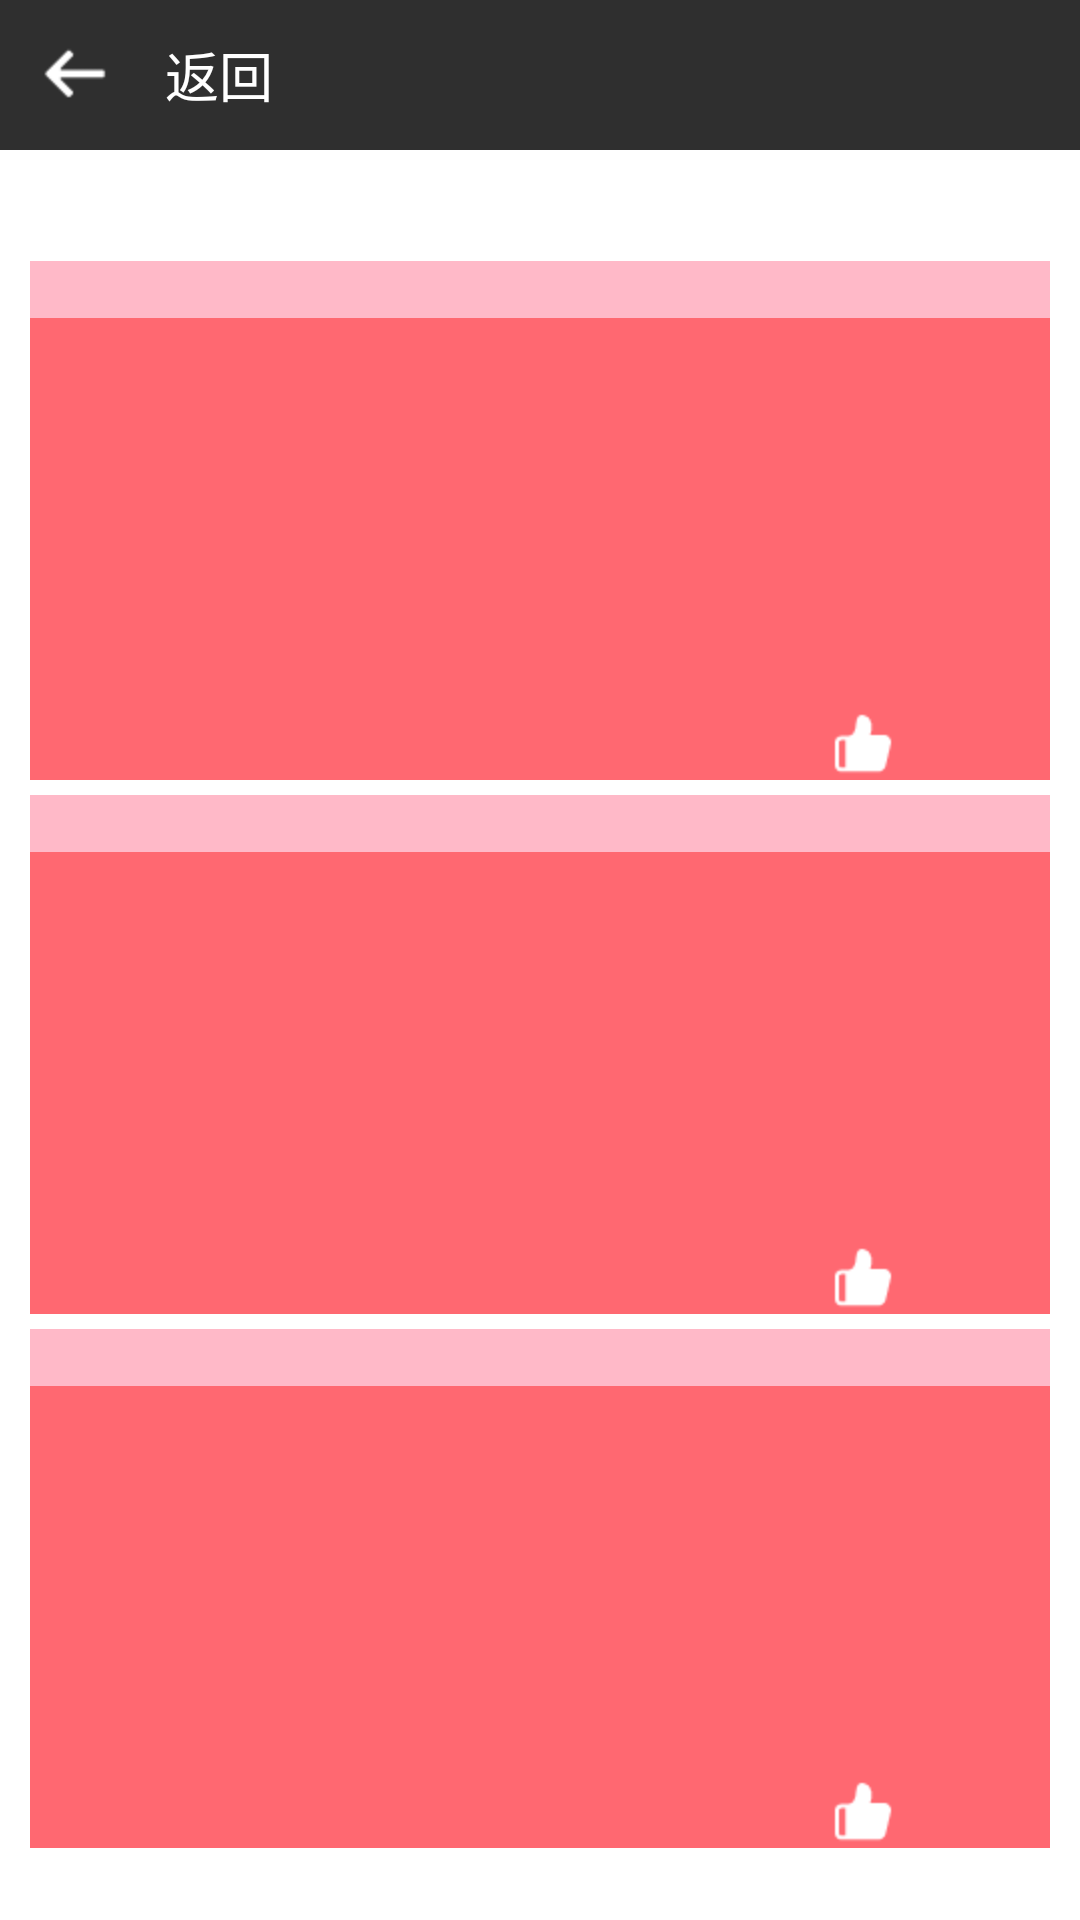

Here is an Android app screen rendered from its layout file. Give the layout XML and the strings, colors and styles it references.
<!-- AndroidManifest.xml: application theme AppTheme -->
<!-- res/layout/activity_receive.xml -->
<?xml version="1.0" encoding="utf-8"?>
<LinearLayout xmlns:android="http://schemas.android.com/apk/res/android"
    android:layout_width="match_parent"
    android:layout_height="match_parent"
    android:orientation="vertical" >

    <LinearLayout
        android:layout_width="match_parent"
        android:layout_height="50dp"
        android:background="#d0000000"
        android:padding="5dp" >

        <ImageButton
            android:id="@+id/rece_back"
            android:layout_width="40dp"
            android:layout_height="40dp"
            android:layout_gravity="center_vertical"
            android:layout_marginEnd="10dp"
            android:layout_marginRight="10dp"
            android:background="#00ffffff"
            android:scaleType="centerInside"
            android:src="@drawable/back"
            android:contentDescription="@string/back" />

        <TextView
            android:layout_width="wrap_content"
            android:layout_height="wrap_content"
            android:layout_gravity="center_vertical"
            android:text="@string/back"
            android:textColor="#ffffffff"
            android:textSize="18sp" />

    </LinearLayout>

    <FrameLayout
        android:layout_width="match_parent"
        android:layout_height="0dp"
        android:layout_weight="1" >

        <ImageView
            android:layout_width="match_parent"
            android:layout_height="match_parent"
            android:scaleType="centerCrop"
            android:src="@drawable/rece_bg"
            android:contentDescription="@string/cd_rece_bg" />

        <LinearLayout
            android:layout_width="match_parent"
            android:layout_height="match_parent"
            android:orientation="vertical"
            android:paddingLeft="10dp"
            android:paddingRight="10dp"
            android:paddingTop="5dp" >

            <TextView
                android:id="@+id/rece_head"
                android:layout_width="wrap_content"
                android:layout_height="wrap_content"
                android:textSize="20sp"
                android:textStyle="bold" />

            <RelativeLayout
                android:layout_width="match_parent"
                android:layout_height="0dp"
                android:layout_marginTop="5dp"
                android:layout_weight="1"
                android:background="#50ff2050" >

                <TextView
                    android:id="@+id/rece_title1"
                    android:layout_width="wrap_content"
                    android:layout_height="wrap_content"
                    android:layout_alignParentLeft="true"
                    android:layout_alignParentStart="true"
                    android:layout_alignParentTop="true"
                    android:textColor="#ffffffff" />

                <ScrollView
                    android:layout_width="match_parent"
                    android:layout_height="match_parent"
                    android:layout_below="@id/rece_title1"
                    android:layout_centerHorizontal="false"
                    android:layout_centerVertical="false"
                    android:background="#70ff0000" >

                    <TextView
                        android:id="@+id/rece_trans1"
                        android:layout_width="match_parent"
                        android:layout_height="wrap_content"
                        android:textColor="#ffffffff" />
                    
                </ScrollView>

                <TextView
                    android:id="@+id/rece_num1"
                    android:layout_width="50dp"
                    android:layout_height="wrap_content"
                    android:layout_alignParentBottom="true"
                    android:layout_alignParentEnd="true"
                    android:layout_alignParentRight="true"
                    android:textColor="#ffffffff" />

                <ImageButton
                    android:id="@+id/rece_enjoy1"
                    android:layout_width="25dp"
                    android:layout_height="25dp"
                    android:layout_alignParentBottom="true"
                    android:layout_toStartOf="@id/rece_num1"
                    android:layout_toLeftOf="@id/rece_num1"
                    android:background="#00ffffff"
                    android:scaleType="centerInside"
                    android:src="@drawable/notenjoy"
                    android:contentDescription="@string/cd_enjoy" />

            </RelativeLayout>

            <RelativeLayout
                android:layout_width="match_parent"
                android:layout_height="0dp"
                android:layout_marginTop="5dp"
                android:layout_weight="1"
                android:background="#50ff2050" >

                <TextView
                    android:id="@+id/rece_title2"
                    android:layout_width="wrap_content"
                    android:layout_height="wrap_content"
                    android:layout_alignParentStart="true"
                    android:layout_alignParentLeft="true"
                    android:layout_alignParentTop="true"
                    android:textColor="#ffffffff" />

                <ScrollView
                    android:layout_width="match_parent"
                    android:layout_height="match_parent"
                    android:layout_below="@id/rece_title2"
                    android:layout_centerHorizontal="false"
                    android:layout_centerVertical="false"
                    android:background="#70ff0000" >
                    
                    <TextView
                        android:id="@+id/rece_trans2"
                        android:layout_width="match_parent"
                        android:layout_height="wrap_content"
                        android:textColor="#ffffffff" />

                </ScrollView>
                
                <TextView
                    android:id="@+id/rece_num2"
                    android:layout_width="50dp"
                    android:layout_height="wrap_content"
                    android:layout_alignParentBottom="true"
                    android:layout_alignParentEnd="true"
                    android:layout_alignParentRight="true"
                    android:textColor="#ffffffff" />

                <ImageButton
                    android:id="@+id/rece_enjoy2"
                    android:layout_width="25dp"
                    android:layout_height="25dp"
                    android:layout_alignParentBottom="true"
                    android:layout_toStartOf="@id/rece_num2"
                    android:layout_toLeftOf="@id/rece_num2"
                    android:background="#00ffffff"
                    android:scaleType="centerInside"
                    android:src="@drawable/notenjoy"
                    android:contentDescription="@string/cd_enjoy" />

            </RelativeLayout>

            <RelativeLayout
                android:layout_width="match_parent"
                android:layout_height="0dp"
                android:layout_marginTop="5dp"
                android:layout_weight="1"
                android:background="#50ff2050" >

                <TextView
                    android:id="@+id/rece_title3"
                    android:layout_width="wrap_content"
                    android:layout_height="wrap_content"
                    android:layout_alignParentStart="true"
                    android:layout_alignParentLeft="true"
                    android:layout_alignParentTop="true"
                    android:textColor="#ffffffff" />

                <ScrollView
                    android:layout_width="match_parent"
                    android:layout_height="match_parent"
                    android:layout_below="@id/rece_title3"
                    android:layout_centerVertical="false"
                    android:background="#70ff0000" >
                    
                    <TextView
                        android:id="@+id/rece_trans3"
                        android:layout_width="match_parent"
                        android:layout_height="wrap_content"
                        android:textColor="#ffffffff" />

                </ScrollView>
                
                <TextView
                    android:id="@+id/rece_num3"
                    android:layout_width="50dp"
                    android:layout_height="wrap_content"
                    android:layout_alignParentBottom="true"
                    android:layout_alignParentEnd="true"
                    android:layout_alignParentRight="true"
                    android:textColor="#ffffffff" />

                <ImageButton
                    android:id="@+id/rece_enjoy3"
                    android:layout_width="25dp"
                    android:layout_height="25dp"
                    android:layout_alignParentBottom="true"
                    android:layout_toStartOf="@id/rece_num3"
                    android:layout_toLeftOf="@id/rece_num3"
                    android:background="#00ffffff"
                    android:scaleType="centerInside"
                    android:src="@drawable/notenjoy"
                    android:contentDescription="@string/cd_enjoy" />

            </RelativeLayout>

            <TextView
                android:id="@+id/rece_bottom"
                android:layout_width="wrap_content"
                android:layout_height="wrap_content"
                android:layout_marginTop="5dp"
                android:textColor="#ff000000" />

        </LinearLayout>

    </FrameLayout>

</LinearLayout>
<!-- resources referenced by this layout -->
<resources>
  <!-- drawable back: png bitmap (drawable-hdpi, 344 bytes) -->
  <!-- drawable notenjoy: png bitmap (drawable-hdpi, 445 bytes) -->
  <string name="back">返回</string>
  <string name="cd_enjoy">点赞</string>
  <string name="cd_rece_bg">背景图</string>
  <style name="AppTheme" parent="AppBaseTheme">
          
      </style>
  <style name="AppBaseTheme" parent="android:Theme.Light">
          
      </style>
</resources>
